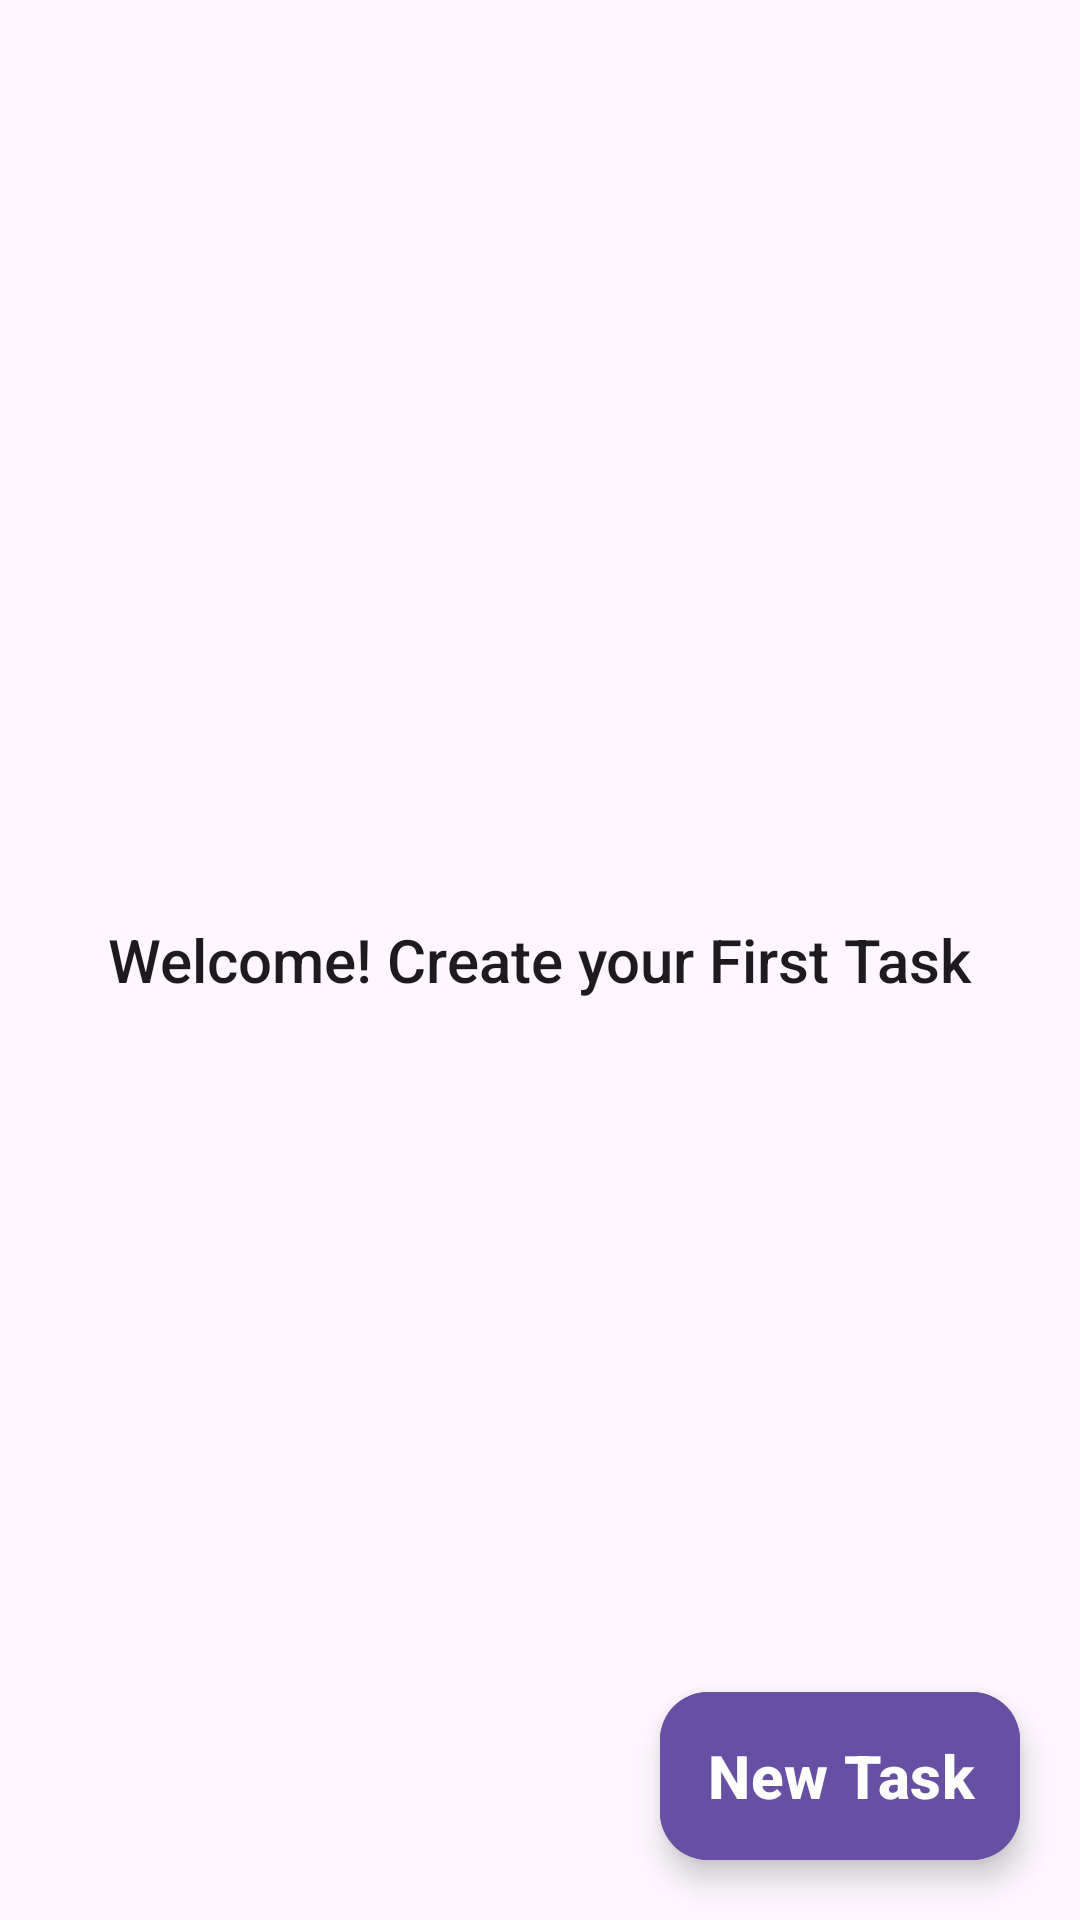

Android layout source for this screen:
<!-- AndroidManifest.xml: application theme Theme.ToDOLIST -->
<!-- res/layout/task_creator.xml -->
<?xml version="1.0" encoding="utf-8"?>
<RelativeLayout xmlns:android="http://schemas.android.com/apk/res/android"
    xmlns:app="http://schemas.android.com/apk/res-auto"
    xmlns:tools="http://schemas.android.com/tools"
    android:layout_width="match_parent"
    android:layout_height="match_parent"
    tools:context=".MainActivity">

    <androidx.recyclerview.widget.RecyclerView
        android:id="@+id/TaskList"
        android:layout_width="match_parent"
        android:layout_height="match_parent"
        android:layout_marginTop="30dp"
        android:layout_marginBottom="80dp"
        android:layout_marginHorizontal="10dp"
        android:backgroundTint="@color/design_default_color_background"/>


    <com.google.android.material.floatingactionbutton.ExtendedFloatingActionButton
        android:id="@+id/NewTask"
        style="@style/TextAppearance.AppCompat.Title"
        android:layout_width="wrap_content"
        android:layout_height="wrap_content"
        android:layout_alignParentEnd="true"
        android:layout_alignParentBottom="true"
        android:layout_margin="20dp"
        android:backgroundTint="?attr/colorPrimary"
        android:padding="5dp"
        android:text="@string/new_task"
        android:textColor="@color/design_default_color_on_primary"
        android:textStyle="bold"
        app:elevation="20dp"
        app:icon="@drawable/baseline_add_24"
        app:iconTint="@color/design_default_color_on_primary" />
    <TextView
        android:id="@+id/Welcome"
        android:layout_centerInParent="true"
        style="@style/TextAppearance.AppCompat.Title"
        android:layout_width="wrap_content"
        android:layout_height="wrap_content"
        android:text="Welcome! Create your First Task"/>

</RelativeLayout>
<!-- resources referenced by this layout -->
<resources>
  <string name="new_task">New Task</string>
  <style name="Theme.ToDOLIST" parent="Base.Theme.ToDOLIST" />
  <style name="Base.Theme.ToDOLIST" parent="Theme.Material3.DayNight.NoActionBar">
          
          
      </style>
</resources>
